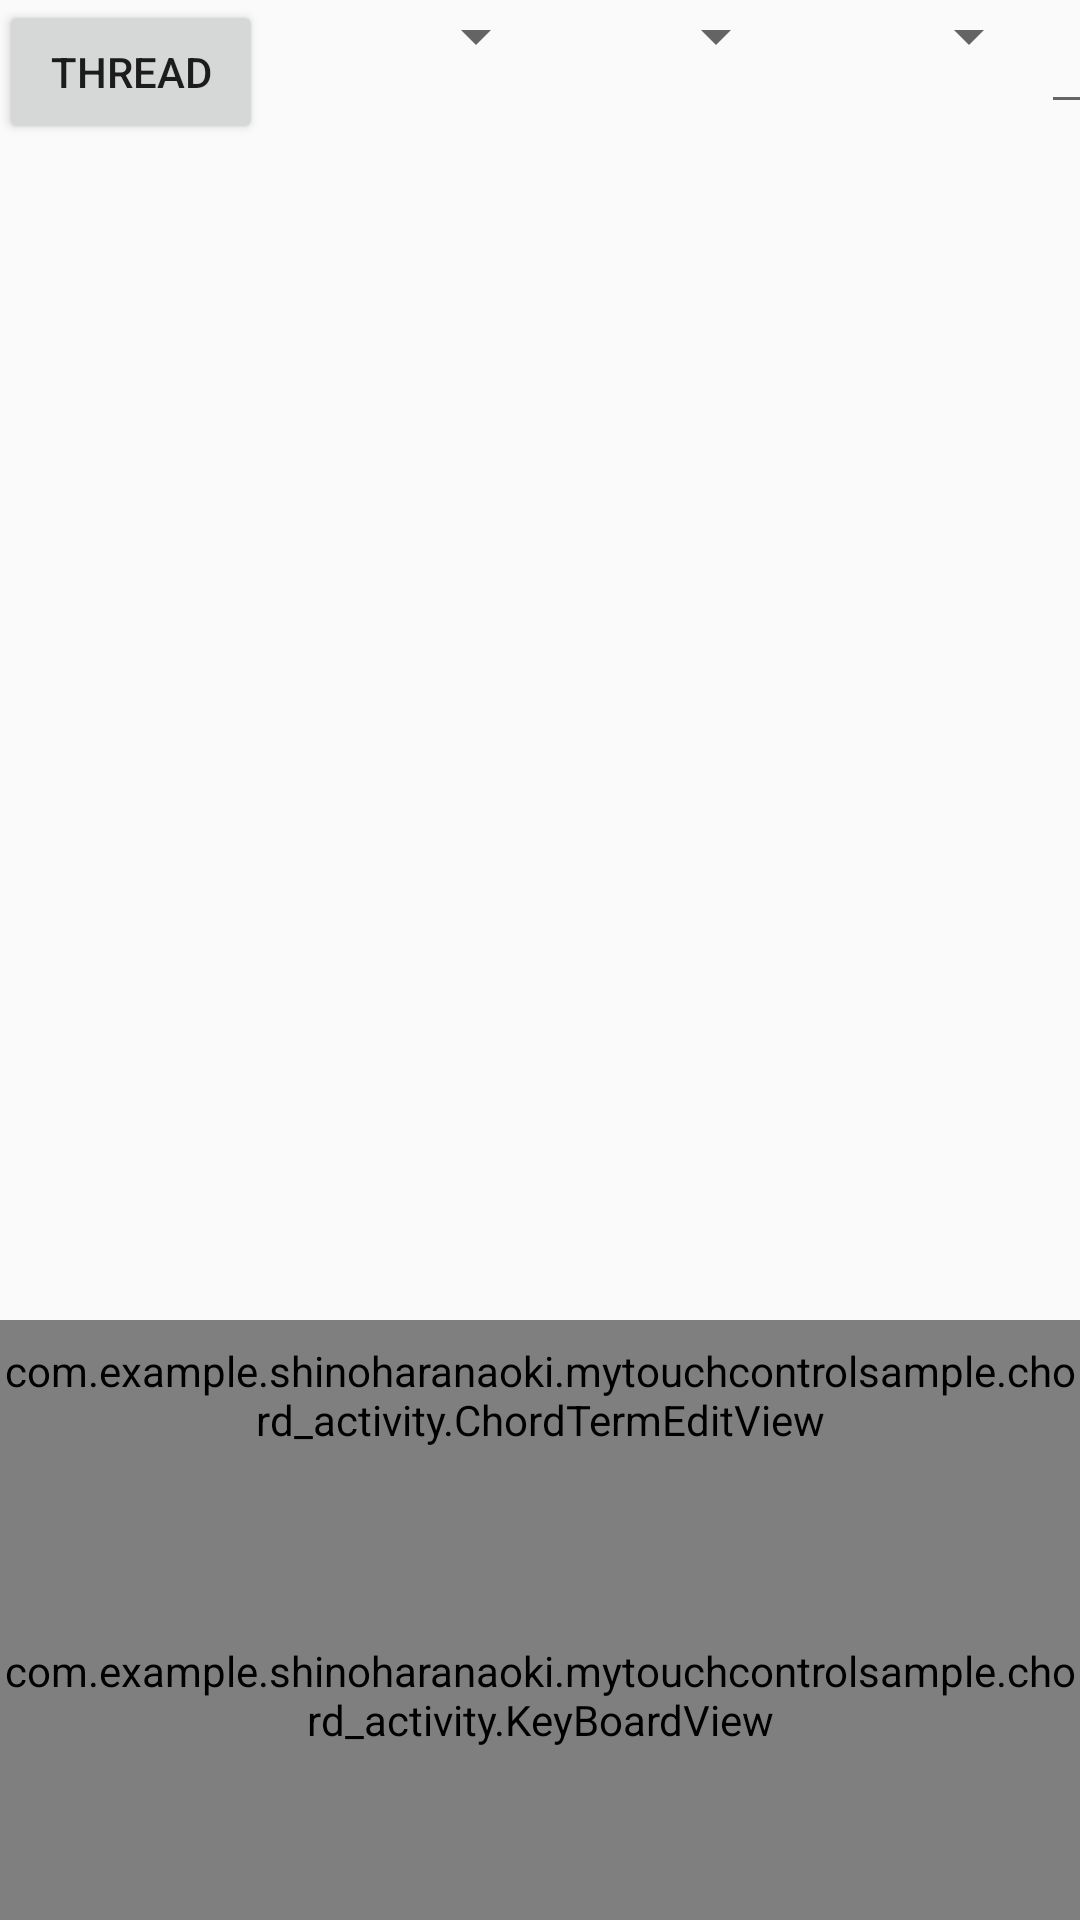

The Android layout XML behind this screen, and the referenced resources:
<!-- AndroidManifest.xml: application theme AppTheme -->
<!-- res/layout/activity_chord_board.xml -->
<?xml version="1.0" encoding="utf-8"?>
<RelativeLayout xmlns:android="http://schemas.android.com/apk/res/android"
    xmlns:tools="http://schemas.android.com/tools"
    android:layout_width="match_parent"
    android:layout_height="match_parent"
    android:paddingBottom="@dimen/activity_vertical_margin"
    android:paddingLeft="@dimen/activity_horizontal_margin"
    android:paddingRight="@dimen/activity_horizontal_margin"
    android:paddingTop="@dimen/activity_vertical_margin"
    tools:context=".chord_activity.ChordBoardActivity">

    <Button
        android:layout_width="wrap_content"
        android:layout_height="wrap_content"
        android:text="Thread"
        android:id="@+id/thread_button"
        android:layout_alignParentTop="true"
        android:layout_alignParentLeft="true"
        android:layout_alignParentStart="true" />

    <com.example.shinoharanaoki.mytouchcontrolsample.chord_activity.KeyBoardView
        android:layout_width="wrap_content"
        android:layout_height="150dp"
        android:id="@+id/keyboard_view"
        android:layout_alignParentBottom="true"
        android:layout_alignParentLeft="true"
        android:layout_alignParentStart="true" />

    <LinearLayout
        android:orientation="horizontal"
        android:layout_width="match_parent"
        android:layout_height="match_parent"
        android:layout_alignParentTop="true"
        android:layout_toRightOf="@+id/thread_button"
        android:layout_toEndOf="@+id/thread_button"
        android:layout_marginLeft="15dp"
        android:layout_marginStart="15dp"
        android:layout_alignBottom="@+id/thread_button"
        android:id="@+id/linearLayout">

        <Spinner
            android:layout_width="80dp"
            android:layout_height="wrap_content"
            android:id="@+id/spinner"
            android:spinnerMode="dropdown"
            android:dropDownWidth="80dp" />

        <Spinner
            android:layout_width="80dp"
            android:layout_height="wrap_content"
            android:id="@+id/spinner2"
            android:spinnerMode="dropdown" />

        <Spinner
            android:layout_width="120dp"
            android:layout_height="wrap_content"
            android:id="@+id/spinner3"
            android:layout_weight="0.36"
            android:spinnerMode="dropdown" />

        <EditText
            android:layout_width="80dp"
            android:layout_height="wrap_content"
            android:inputType="number"
            android:ems="10"
            android:id="@+id/term_length_imput"
            android:layout_weight="0.02" />

        <TextView
            android:layout_width="wrap_content"
            android:layout_height="wrap_content"
            android:textAppearance="?android:attr/textAppearanceSmall"
            android:text="ms"
            android:id="@+id/textView2" />

        <Button
            android:layout_width="15dp"
            android:layout_height="wrap_content"
            android:text="OK"
            android:id="@+id/ok_button"
            android:layout_weight="1"
            android:singleLine="true" />
    </LinearLayout>

    <com.example.shinoharanaoki.mytouchcontrolsample.chord_activity.ChordTermEditView
        android:layout_width="wrap_content"
        android:layout_height="50dp"
        android:id="@+id/chordterm_edit_view"
        android:layout_above="@+id/keyboard_view"
        android:layout_alignParentLeft="true"
        android:layout_alignParentStart="true" />

</RelativeLayout>
<!-- resources referenced by this layout -->
<resources>
  <style name="AppTheme" parent="Theme.AppCompat.Light.DarkActionBar">
          
          <item name="colorPrimary">@color/colorPrimary</item>
          <item name="colorPrimaryDark">@color/colorPrimaryDark</item>
          <item name="colorAccent">@color/colorAccent</item>
      </style>
  <!-- not gathered from this repository: default colours our renderer supplied (Android Studio template values) -->
  <color name="colorPrimary">#FF6200EE</color>
  <color name="colorPrimaryDark">#FF3700B3</color>
  <color name="colorAccent">#FF03DAC5</color>
</resources>
